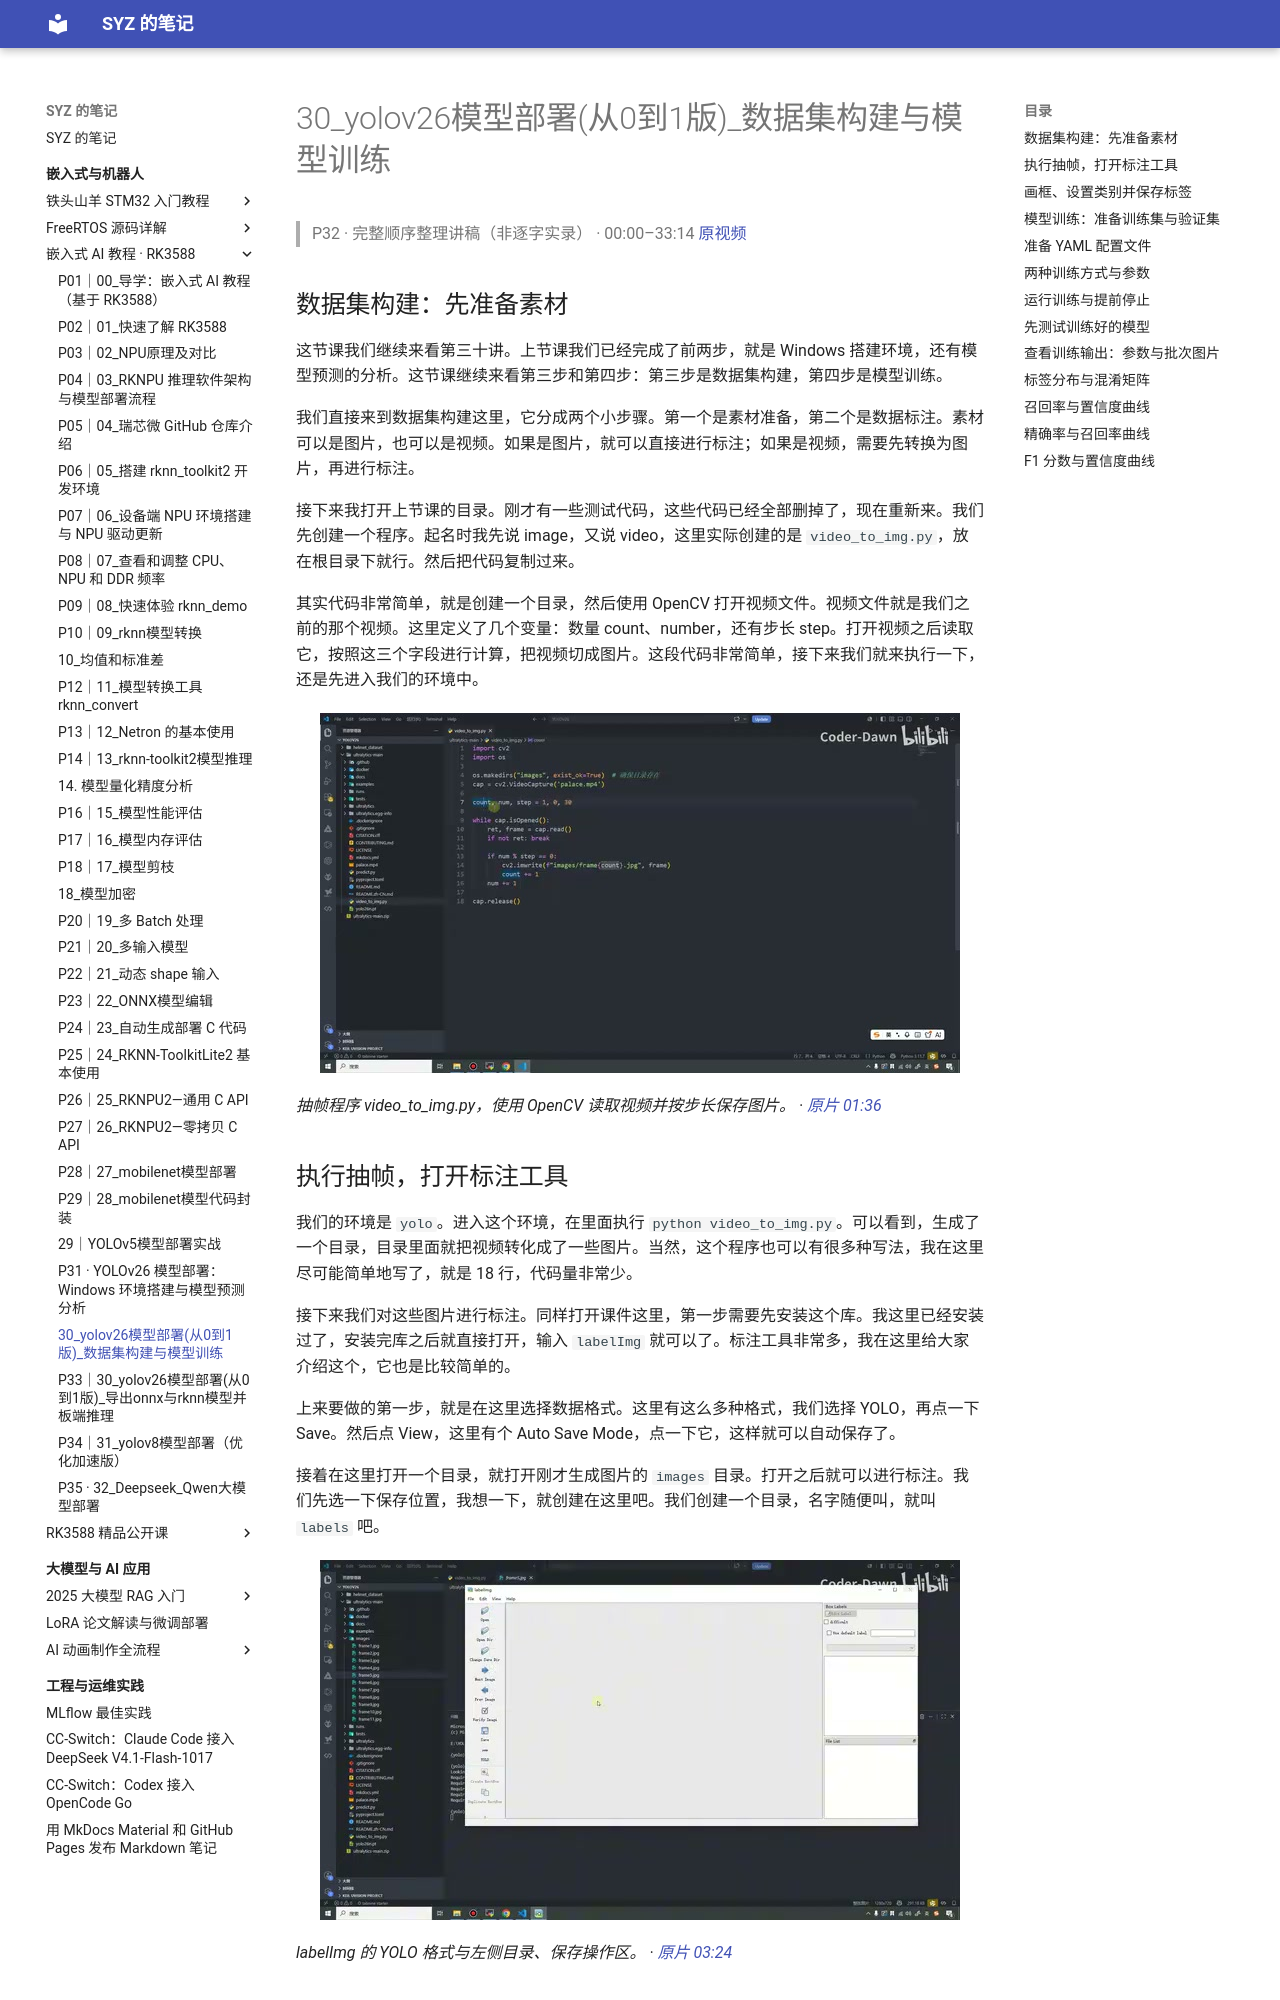

repository: Shangyizhou/syz-notes · page: ke-cheng-ji-lu/embedded-ai-rk3588/p32/index.html · generator: mkdocs

# 30_yolov26模型部署(从0到1版)_数据集构建与模型训练

> P32 · 完整顺序整理讲稿（非逐字实录） · 00:00–33:14
> [原视频](https://www.bilibili.com/video/BV11DjT6uEhc/?p=32)

## 数据集构建：先准备素材

这节课我们继续来看第三十讲。上节课我们已经完成了前两步，就是 Windows 搭建环境，还有模型预测的分析。这节课继续来看第三步和第四步：第三步是数据集构建，第四步是模型训练。

我们直接来到数据集构建这里，它分成两个小步骤。第一个是素材准备，第二个是数据标注。素材可以是图片，也可以是视频。如果是图片，就可以直接进行标注；如果是视频，需要先转换为图片，再进行标注。

接下来我打开上节课的目录。刚才有一些测试代码，这些代码已经全部删掉了，现在重新来。我们先创建一个程序。起名时我先说 image，又说 video，这里实际创建的是 `video_to_img.py`，放在根目录下就行。然后把代码复制过来。

其实代码非常简单，就是创建一个目录，然后使用 OpenCV 打开视频文件。视频文件就是我们之前的那个视频。这里定义了几个变量：数量 count、number，还有步长 step。打开视频之后读取它，按照这三个字段进行计算，把视频切成图片。这段代码非常简单，接下来我们就来执行一下，还是先进入我们的环境中。

![抽帧程序 video\_to\_img.py，使用 OpenCV 读取视频并按步长保存图片。](images/f001.jpg)

*抽帧程序 video\_to\_img.py，使用 OpenCV 读取视频并按步长保存图片。 · [原片 01:36](https://www.bilibili.com/video/BV11DjT6uEhc/?p=32&t=96)*
